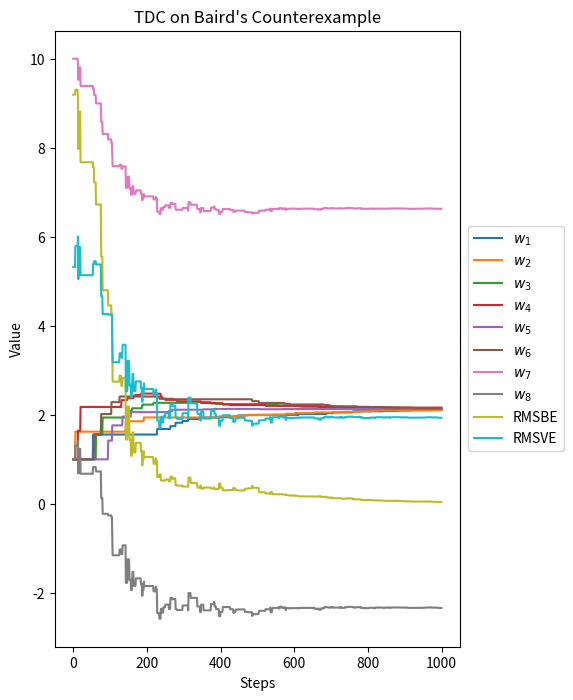
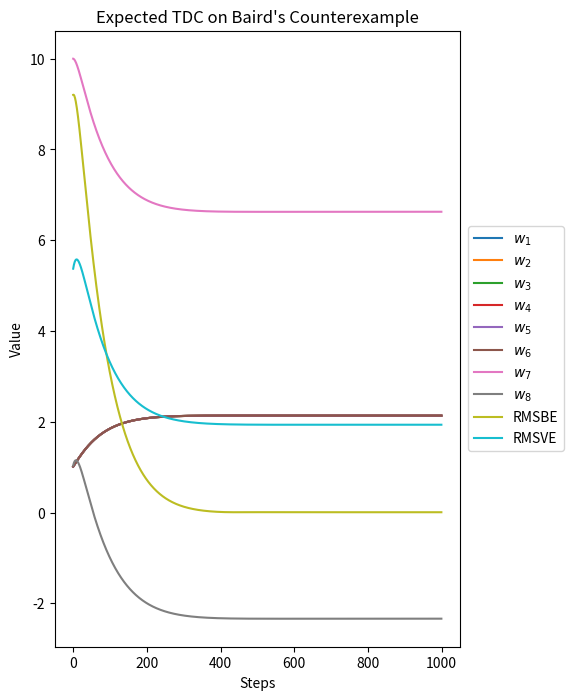

Source code (Python) for these figures, in order:
import numpy as np
import matplotlib.pyplot as plt
from tqdm import tqdm

alpha=0.005
beta=0.05
gamma=0.99
b=np.zeros(2)
pi=np.zeros(2)
actions=[0, 1]
b[0]=6/7
b[1]=1/7
pi[1]=1

def getFeatureVector(state):

	x=np.zeros(8)

	if state==6:

		x[6]=1
		x[7]=2

	else:

		x[state]=2
		x[7]=1

	return x

def getImportanceRatio(a):

	return pi[a]/b[a]

def TDC(steps):

	w=np.array([1.0,1.0,1.0,1.0,1.0,1.0,10.0,1.0])
	v=np.zeros(8)
	result=np.zeros((steps, 8), dtype='float')
	BE=np.zeros(steps, dtype='float')
	VE=np.zeros(steps, dtype='float')
	X=np.zeros((7,8))
	D=np.zeros((7,7))
	error=np.zeros(7)
	error_ve=np.zeros(7)

	for i in range(7):
		
		X[i]=getFeatureVector(i)
		D[i, i]=1/7

	current=np.random.randint(7)

	for step in tqdm(range(steps)):

		action=np.random.choice(actions, p=b)

		nxt=0

		if action==0:

			nxt=np.random.randint(6)

		else:

			nxt=6

		feature=getFeatureVector(nxt)
		val_nxt=np.dot(w, feature)

		feature=getFeatureVector(current)
		delta=gamma*val_nxt-np.dot(w, feature)
		w=np.add(w, alpha*getImportanceRatio(action)*(delta*feature-gamma*getFeatureVector(nxt)*np.dot(v, feature)))
		v=np.add(v, beta*getImportanceRatio(action)*(delta-np.dot(v, feature))*feature)

		current=nxt
		result[step]+=w

		for state in range(7):

			error[state]=gamma*np.dot(w, getFeatureVector(6))-np.dot(w, getFeatureVector(state))
			error_ve[state]=np.power(np.dot(w, getFeatureVector(state)), 2)

		xtd=np.matmul(np.transpose(X),D)
		BE[step]=np.sqrt(np.dot(error, np.matmul(np.matmul(np.matmul(np.matmul(D,X),np.linalg.inv(np.matmul(xtd,X))),xtd),np.transpose(error))))	
		VE[step]=np.sqrt(np.sum(error_ve)/7)

	return result, BE, VE

def expectedTDC(steps):

	w=np.array([1.0,1.0,1.0,1.0,1.0,1.0,10.0,1.0])
	v=np.zeros(8)
	result=np.zeros((steps, 8), dtype='float')
	BE=np.zeros(steps, dtype='float')
	VE=np.zeros(steps, dtype='float')
	X=np.zeros((7,8))
	D=np.zeros((7,7))
	error=np.zeros(7)
	error_ve=np.zeros(7)

	for i in range(7):

		X[i]=getFeatureVector(i)
		D[i, i]=1/7

	for step in tqdm(range(steps)):

		temp=np.zeros(8)
		temp_v=np.zeros(8)
		feature=getFeatureVector(6)
		val=np.dot(w, feature)

		for state in range(7):

			feature=getFeatureVector(state)
			delta=gamma*val-np.dot(w, feature)
			temp=np.add(temp, delta*feature-gamma*getFeatureVector(6)*np.dot(v, feature))
			temp_v=np.add(temp_v, (delta-np.dot(v, feature))*feature)

		w=np.add(w, (alpha/7)*temp)
		v=np.add(v, (beta/7)*temp_v)
		result[step]+=w

		for state in range(7):

			error[state]=gamma*np.dot(w, getFeatureVector(6))-np.dot(w, getFeatureVector(state))
			error_ve[state]=np.power(np.dot(w, getFeatureVector(state)), 2)

		xtd=np.matmul(np.transpose(X),D)
		BE[step]=np.sqrt(np.dot(error, np.matmul(np.matmul(np.matmul(np.matmul(D,X),np.linalg.inv(np.matmul(xtd,X))),xtd),np.transpose(error))))	
		VE[step]=np.sqrt(np.sum(error_ve)/7)

	return result, BE, VE

def Left():

	steps=1000
	result, BE, VE=TDC(steps)

	plt.figure(figsize=(6,8))
	for i in range(8):

		plt.plot(result[:,i], label=r'$w_{}$'.format(i+1))

	plt.plot(BE, label='RMSBE')
	plt.plot(VE, label='RMSVE')

	plt.xlabel('Steps')
	plt.ylabel('Value')
	plt.title('TDC on Baird\'s Counterexample')
	plt.legend(loc="center right", borderaxespad=-7.5)
	plt.subplots_adjust(right=0.80)

	plt.savefig('left.png')
	plt.close()

def Right():

	steps=1000
	result, BE, VE=expectedTDC(steps)

	plt.figure(figsize=(6,8))
	for i in range(8):

		plt.plot(result[:,i], label=r'$w_{}$'.format(i+1))

	plt.plot(BE, label='RMSBE')
	plt.plot(VE, label='RMSVE')
	
	plt.xlabel('Steps')
	plt.ylabel('Value')
	plt.title('Expected TDC on Baird\'s Counterexample')
	plt.legend(loc="center right", borderaxespad=-7.5)
	plt.subplots_adjust(right=0.80)
	plt.savefig('right.png')
	plt.close()	

Left()
Right()
